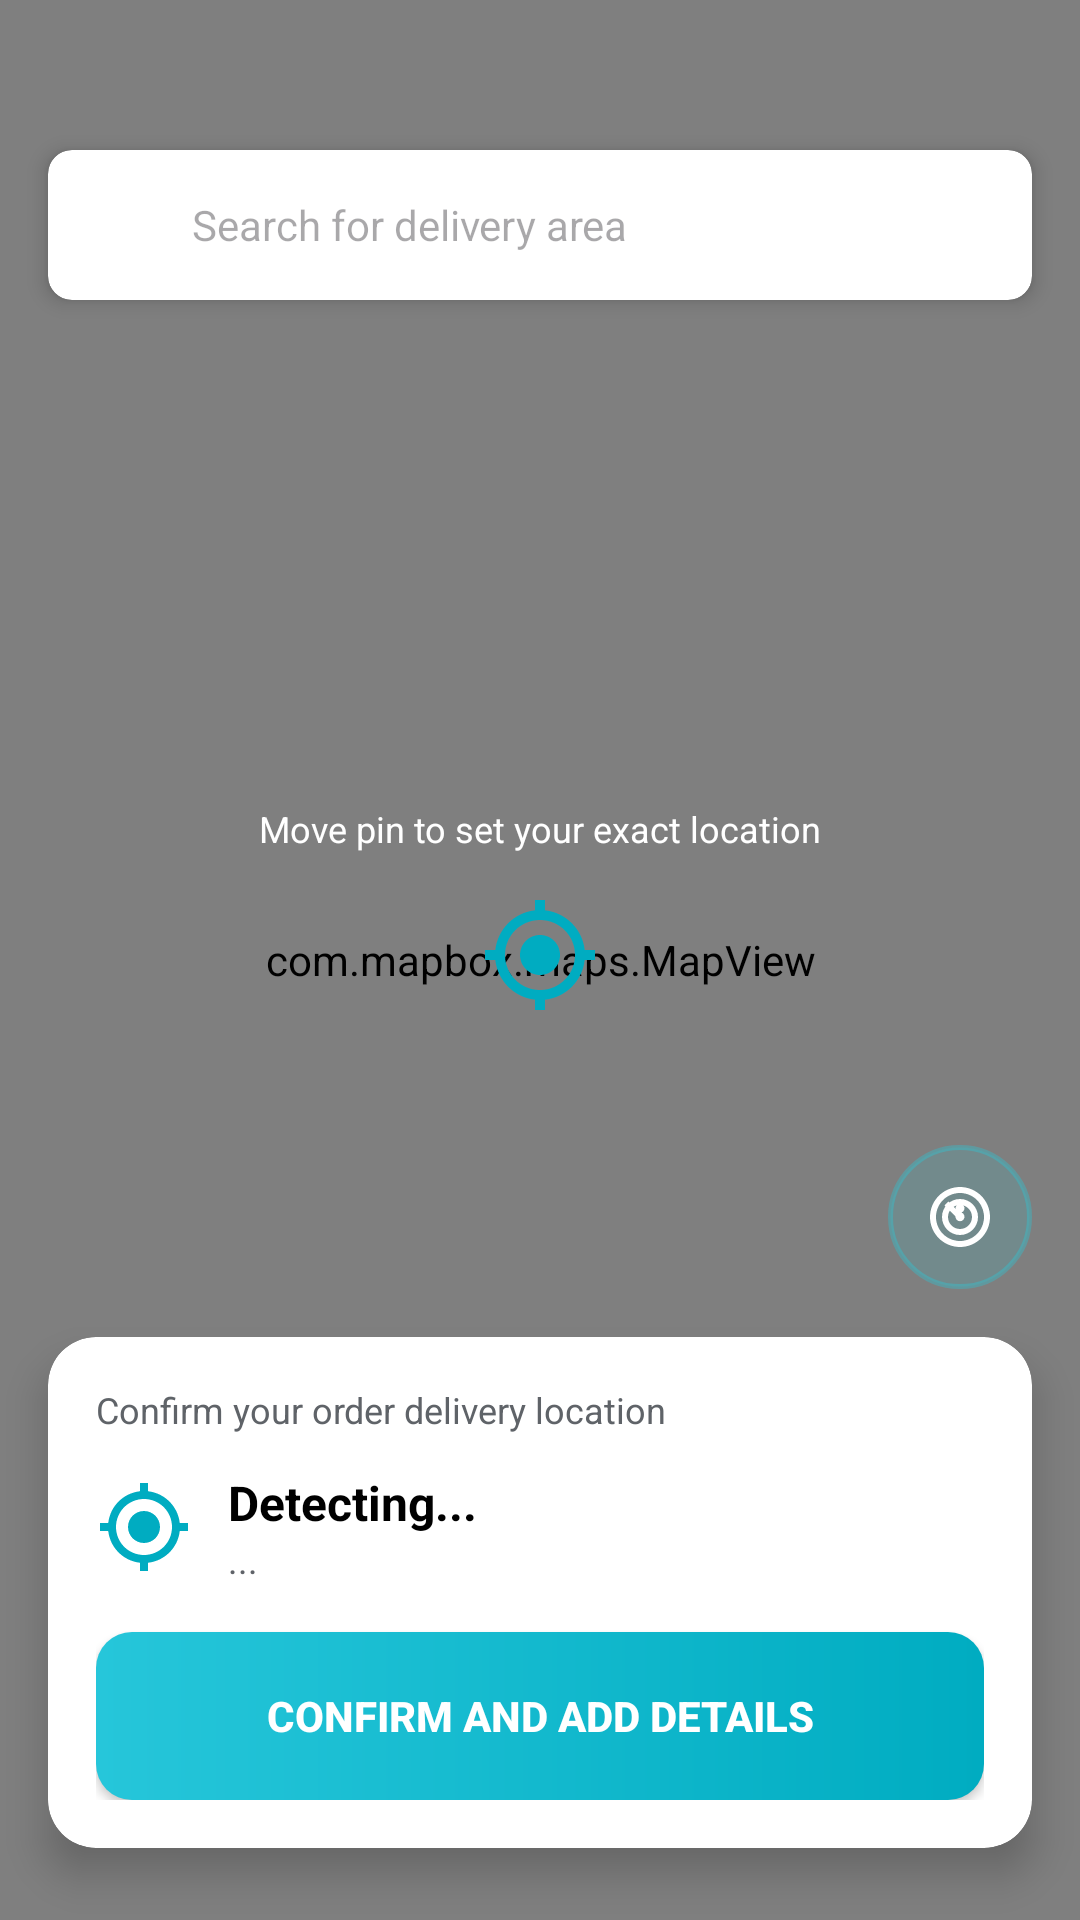

The Android layout XML behind this screen, and the referenced resources:
<!-- AndroidManifest.xml: application theme Theme.TheWeatherApp -->
<!-- res/layout/activity_pick_location.xml -->
<?xml version="1.0" encoding="utf-8"?>
<androidx.constraintlayout.widget.ConstraintLayout xmlns:android="http://schemas.android.com/apk/res/android"
    xmlns:app="http://schemas.android.com/apk/res-auto"
    xmlns:tools="http://schemas.android.com/tools"
    android:layout_width="match_parent"
    android:layout_height="match_parent"
    android:background="@color/unit_bg_start">

    <com.mapbox.maps.MapView
        android:id="@+id/mapView"
        android:layout_width="match_parent"
        android:layout_height="match_parent" />

    
    <androidx.cardview.widget.CardView
        android:id="@+id/cv_search"
        android:layout_width="0dp"
        android:layout_height="50dp"
        android:layout_marginStart="16dp"
        android:layout_marginTop="50dp"
        android:layout_marginEnd="16dp"
        app:cardBackgroundColor="@color/white"
        app:cardCornerRadius="8dp"
        app:cardElevation="4dp"
        app:layout_constraintEnd_toEndOf="parent"
        app:layout_constraintStart_toStartOf="parent"
        app:layout_constraintTop_toTopOf="parent">

        <LinearLayout
            android:layout_width="match_parent"
            android:layout_height="match_parent"
            android:gravity="center_vertical"
            android:orientation="horizontal"
            android:paddingStart="12dp"
            android:paddingEnd="12dp">

            <ImageButton
                android:id="@+id/btn_back"
                android:layout_width="24dp"
                android:layout_height="24dp"
                android:background="@android:color/transparent"
                android:src="@drawable/ic_back"
                app:tint="@color/black" />

            <EditText
                android:id="@+id/et_search"
                android:layout_width="0dp"
                android:layout_height="match_parent"
                android:layout_marginStart="12dp"
                android:layout_weight="1"
                android:background="@android:color/transparent"
                android:hint="@string/search_for_delivery_area"
                android:imeOptions="actionSearch"
                android:inputType="text"
                android:textColor="@color/black"
                android:textSize="14sp" />

        </LinearLayout>
    </androidx.cardview.widget.CardView>

    
    <LinearLayout
        android:id="@+id/layout_center_pin"
        android:layout_width="wrap_content"
        android:layout_height="wrap_content"
        android:gravity="center_horizontal"
        android:orientation="vertical"
        app:layout_constraintBottom_toBottomOf="parent"
        app:layout_constraintEnd_toEndOf="parent"
        app:layout_constraintStart_toStartOf="parent"
        app:layout_constraintTop_toTopOf="parent"
        android:layout_marginBottom="40dp">

        <TextView
            android:layout_width="wrap_content"
            android:layout_height="wrap_content"
            android:background="@drawable/bg_chip_bg"
            android:paddingStart="12dp"
            android:paddingTop="6dp"
            android:paddingEnd="12dp"
            android:paddingBottom="6dp"
            android:text="@string/move_pin_to_set_your_exact_location"
            android:textColor="@color/white"
            android:textSize="12sp"
            android:layout_marginBottom="8dp"/>

        <ImageView
            android:layout_width="40dp"
            android:layout_height="40dp"
            android:src="@drawable/ic_location_pin"
            app:tint="@color/accent" />
    </LinearLayout>

    <ImageButton
        android:id="@+id/btn_my_location"
        android:layout_width="48dp"
        android:layout_height="48dp"
        android:layout_marginEnd="16dp"
        android:layout_marginBottom="16dp"
        android:background="@drawable/bg_glass_circle"
        android:src="@drawable/ic_radar_circle"
        app:layout_constraintBottom_toTopOf="@id/cv_bottom_address"
        app:layout_constraintEnd_toEndOf="parent"
        app:tint="@color/white" />

    
    <androidx.cardview.widget.CardView
        android:id="@+id/cv_bottom_address"
        android:layout_width="match_parent"
        android:layout_height="wrap_content"
        android:layout_marginStart="16dp"
        android:layout_marginEnd="16dp"
        android:layout_marginBottom="24dp"
        app:cardBackgroundColor="@color/white"
        app:cardCornerRadius="16dp"
        app:cardElevation="8dp"
        app:layout_constraintBottom_toBottomOf="parent">

        <LinearLayout
            android:layout_width="match_parent"
            android:layout_height="wrap_content"
            android:orientation="vertical"
            android:padding="16dp">

            <TextView
                android:layout_width="wrap_content"
                android:layout_height="wrap_content"
                android:text="@string/confirm_your_order"
                android:textColor="@color/text_secondary"
                android:textSize="12sp" />

            <LinearLayout
                android:layout_width="match_parent"
                android:layout_height="wrap_content"
                android:layout_marginTop="12dp"
                android:gravity="center_vertical"
                android:orientation="horizontal">

                <ImageView
                    android:layout_width="32dp"
                    android:layout_height="32dp"
                    android:src="@drawable/ic_location_pin"
                    app:tint="@color/accent" />

                <LinearLayout
                    android:layout_width="0dp"
                    android:layout_height="wrap_content"
                    android:layout_marginStart="12dp"
                    android:layout_weight="1"
                    android:orientation="vertical">

                    <TextView
                        android:id="@+id/tv_picked_address_title"
                        android:layout_width="wrap_content"
                        android:layout_height="wrap_content"
                        android:text="@string/detecting"
                        android:textColor="@color/black"
                        android:textSize="16sp"
                        android:textStyle="bold" />

                    <TextView
                        android:id="@+id/tv_picked_address_detail"
                        android:layout_width="match_parent"
                        android:layout_height="wrap_content"
                        android:ellipsize="end"
                        android:maxLines="2"
                        android:text="..."
                        android:textColor="@color/text_secondary"
                        android:textSize="12sp" />
                </LinearLayout>
            </LinearLayout>

            <Button
                android:id="@+id/btn_confirm_location"
                android:layout_width="match_parent"
                android:layout_height="56dp"
                android:layout_marginTop="16dp"
                android:background="@drawable/bg_done_button"
                android:text="@string/confirm_and_add_details"
                android:textColor="@color/white"
                android:textStyle="bold"
                android:textAllCaps="true"
                app:backgroundTint="@null" />
        </LinearLayout>
    </androidx.cardview.widget.CardView>

</androidx.constraintlayout.widget.ConstraintLayout>
<!-- resources referenced by this layout -->
<resources>
  <color name="accent">#00ACC1</color>
  <color name="black">#FF000000</color>
  <color name="text_secondary">#5F6368</color>
  <color name="unit_bg_start">#0D1B3E</color>
  <color name="white">#FFFFFFFF</color>
  <!-- drawable bg_done_button (drawable) -->
  <ripple xmlns:android="http://schemas.android.com/apk/res/android"
      android:color="#20FFFFFF">
  
      <item>
          <shape android:shape="rectangle">
              <gradient
                  android:angle="0"
                  android:startColor="#26C6DA"
                  android:endColor="#00ACC1"
                  android:type="linear" />
              <corners android:radius="12dp" />
          </shape>
      </item>
  
  </ripple>
  <!-- drawable bg_glass_circle (drawable) -->
  <?xml version="1.0" encoding="utf-8"?>
  <shape xmlns:android="http://schemas.android.com/apk/res/android"
      android:shape="oval">
      <solid android:color="#1A00E5FF" />
      <stroke android:width="1.5dp" android:color="#4000E5FF" />
  </shape>
  <!-- drawable ic_location_pin (drawable) -->
  <?xml version="1.0" encoding="utf-8"?>
  <vector xmlns:android="http://schemas.android.com/apk/res/android"
      android:width="24dp"
      android:height="24dp"
      android:viewportWidth="24"
      android:viewportHeight="24">
      <path
          android:fillColor="#FFFFFF"
          android:pathData="M12,8c-2.21,0 -4,1.79 -4,4s1.79,4 4,4 4,-1.79 4,-4 -1.79,-4 -4,-4zM20.94,11c-0.46,-4.17 -3.77,-7.48 -7.94,-7.94V1h-2v2.06C6.83,3.52 3.52,6.83 3.06,11H1v2h2.06c0.46,4.17 3.77,7.48 7.94,7.94V23h2v-2.06c4.17,-0.46 7.48,-3.77 7.94,-7.94H23v-2h-2.06zM12,19c-3.87,0 -7,-3.13 -7,-7s3.13,-7 7,-7 7,3.13 7,7 -3.13,7 -7,7z"/>
  </vector>
  <!-- drawable ic_radar_circle (drawable) -->
  <?xml version="1.0" encoding="utf-8"?>
  <vector xmlns:android="http://schemas.android.com/apk/res/android"
      android:width="24dp"
      android:height="24dp"
      android:viewportWidth="24"
      android:viewportHeight="24">
      <path
          android:fillColor="#FFFFFF"
          android:pathData="M12,2C6.48,2 2,6.48 2,12s4.48,10 10,10 10,-4.48 10,-10S17.52,2 12,2zM12,20c-4.42,0 -8,-3.58 -8,-8s3.58,-8 8,-8 8,3.58 8,8 -3.58,8 -8,8z"/>
      <path
          android:fillColor="#FFFFFF"
          android:pathData="M12,6c-3.31,0 -6,2.69 -6,6s2.69,6 6,6 6,-2.69 6,-6 -2.69,-6 -6,-6zM12,16c-2.21,0 -4,-1.79 -4,-4s1.79,-4 4,-4 4,1.79 4,4 -1.79,4 -4,4z"/>
      <path
          android:fillColor="#FFFFFF"
          android:pathData="M13,12 L12,12 L7.5,7.5"
          android:strokeWidth="1.8"
          android:strokeColor="#FFFFFF"
          android:fillType="evenOdd"/>
      <path
          android:fillColor="#FFFFFF"
          android:pathData="M11.5,10.5 A1.5,1.5 0 1,0 12.5,10.5 A1.5,1.5 0 1,0 11.5,10.5"/>
  </vector>
  <string name="confirm_and_add_details">Confirm and add details</string>
  <string name="confirm_your_order">Confirm your order delivery location</string>
  <string name="detecting">Detecting...</string>
  <string name="move_pin_to_set_your_exact_location">Move pin to set your exact location</string>
  <string name="search_for_delivery_area">Search for delivery area</string>
  <style name="Theme.TheWeatherApp" parent="Base.Theme.TheWeatherApp" />
  <style name="Base.Theme.TheWeatherApp" parent="Theme.Material3.DayNight.NoActionBar">
          
          <item name="colorPrimary">@color/accent</item>
          <item name="colorOnPrimary">@color/white</item>
          <item name="android:windowBackground">@color/bg_light</item>
          <item name="colorPrimaryVariant">@color/primary_dark_blue</item>
  
          
          <item name="android:statusBarColor">@android:color/transparent</item>
          <item name="android:navigationBarColor">@android:color/transparent</item>
  
          
          <item name="android:windowLightStatusBar">false</item>
  
          
          <item name="android:windowTranslucentStatus">false</item>
          <item name="android:windowDrawsSystemBarBackgrounds">true</item>
      </style>
  <color name="bg_light">#F8F9FA</color>
  <color name="primary_dark_blue">#0D47A1</color>
</resources>
